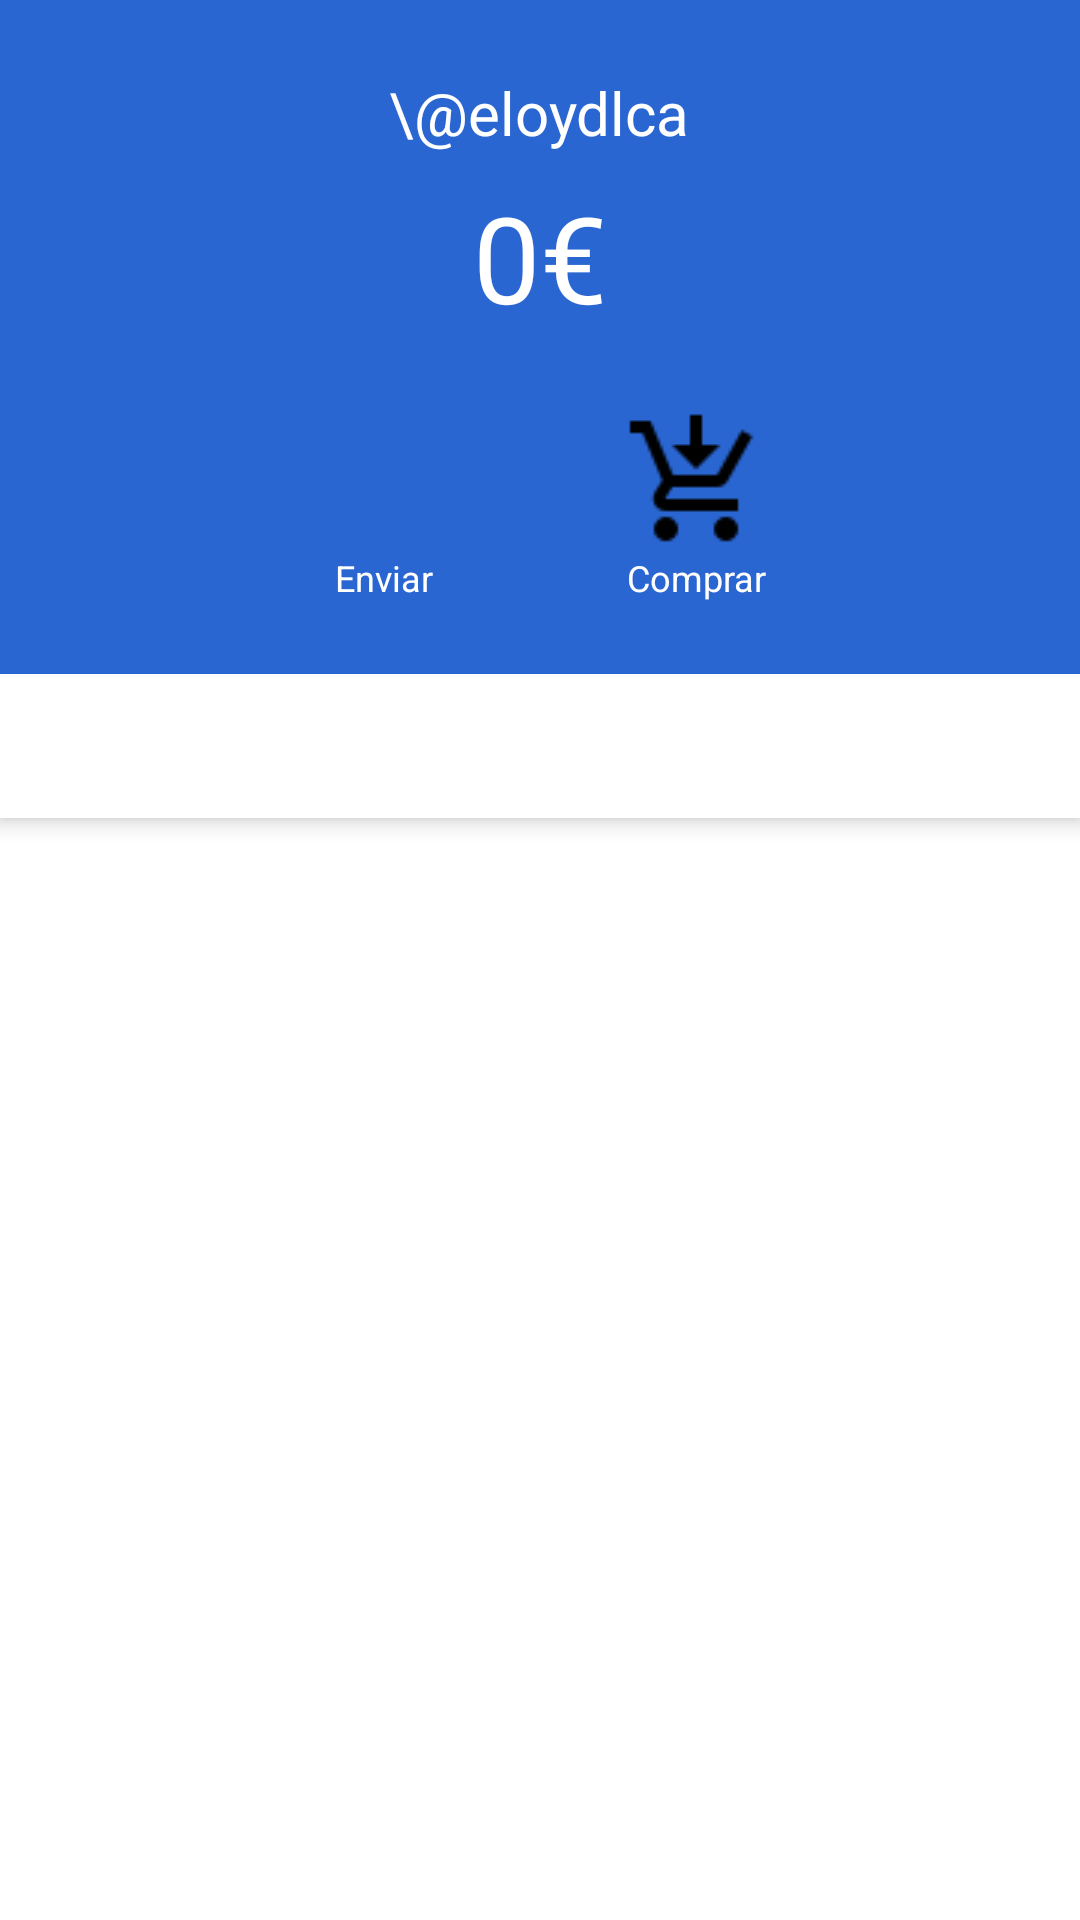

Here is an Android app screen rendered from its layout file. Give the layout XML and the strings, colors and styles it references.
<!-- AndroidManifest.xml: application theme Theme.AndroidWallet -->
<!-- res/layout/fragment_wallet_bottom.xml -->
<LinearLayout xmlns:android="http://schemas.android.com/apk/res/android"
    android:layout_width="match_parent"
    android:layout_height="match_parent"
    xmlns:app="http://schemas.android.com/apk/res-auto"
    android:orientation="vertical"
    android:background="@color/white">

    <LinearLayout
        android:layout_width="match_parent"
        android:layout_height="wrap_content"
        android:background="#2A66D1"
        android:orientation="vertical"
        android:padding="16dp">

        <TextView
            android:id="@+id/wallet_name"
            android:layout_width="wrap_content"
            android:layout_height="wrap_content"
            android:layout_gravity="center_horizontal"
            android:layout_marginTop="8dp"
            android:gravity="center_horizontal"
            android:text="\@eloydlca"
            android:textColor="@color/white"
            android:textSize="20sp" />

        <TextView
            android:id="@+id/wallet_cantidad"
            android:layout_width="wrap_content"
            android:layout_height="wrap_content"
            android:layout_gravity="center_horizontal"
            android:layout_marginTop="8dp"
            android:gravity="center_horizontal"
            android:text="0€"
            android:textColor="@color/white"
            android:textSize="40sp" />

        <LinearLayout
            android:layout_width="match_parent"
            android:layout_height="wrap_content"
            android:layout_marginTop="16dp"
            android:gravity="center"
            android:orientation="horizontal">

            <LinearLayout
                android:layout_width="wrap_content"
                android:layout_height="wrap_content"
                android:gravity="center_horizontal"
                android:layout_marginRight="20dp"
                android:orientation="vertical"
                android:padding="8dp">

                <ImageButton
                    android:id="@+id/btn_send"
                    android:layout_width="48dp"
                    android:layout_height="48dp"
                    android:background="#2A66D1"
                    app:srcCompat="@drawable/icon_send"
                    android:contentDescription="Send" />

                <TextView
                    android:layout_width="wrap_content"
                    android:layout_height="wrap_content"
                    android:gravity="center"
                    android:text="Enviar"
                    android:textColor="@color/white"
                    android:textSize="12sp" />
            </LinearLayout>

            <LinearLayout
                android:layout_width="wrap_content"
                android:layout_height="wrap_content"
                android:gravity="center_horizontal"
                android:orientation="vertical"
                android:layout_marginLeft="20dp"
                android:padding="8dp">

                <ImageButton
                    android:id="@+id/btn_buy"
                    android:layout_width="48dp"
                    android:layout_height="48dp"
                    android:background="#2A66D1"
                    app:srcCompat="@drawable/icon_buy"
                    android:contentDescription="Buy" />

                <TextView
                    android:layout_width="wrap_content"
                    android:layout_height="wrap_content"
                    android:gravity="center"
                    android:text="Comprar"
                    android:textColor="@color/white"
                    android:textSize="12sp" />
            </LinearLayout>
        </LinearLayout>
    </LinearLayout>

    <LinearLayout
        android:layout_width="match_parent"
        android:layout_height="0dp"
        android:layout_weight="1"
        android:orientation="vertical"
        android:background="@color/white">

        <com.google.android.material.tabs.TabLayout
            android:id="@+id/tabLayout"
            android:layout_width="match_parent"
            android:layout_height="wrap_content"
            android:background="@color/white"
            android:elevation="4dp" />

        <androidx.viewpager2.widget.ViewPager2
            android:id="@+id/viewPager"
            android:layout_width="match_parent"
            android:layout_height="match_parent"
            android:layout_weight="1" />

    </LinearLayout>
</LinearLayout>
<!-- resources referenced by this layout -->
<resources>
  <!-- drawable icon_buy: png bitmap (drawable, 619 bytes) -->
  <style name="Theme.AndroidWallet" parent="Base.Theme.AndroidWallet" />
  <style name="Base.Theme.AndroidWallet" parent="Theme.Material3.DayNight.NoActionBar">
          
          
      </style>
  <!-- not gathered from this repository: default colours our renderer supplied (Android Studio template values) -->
  <color name="white">#FFFFFFFF</color>
</resources>
